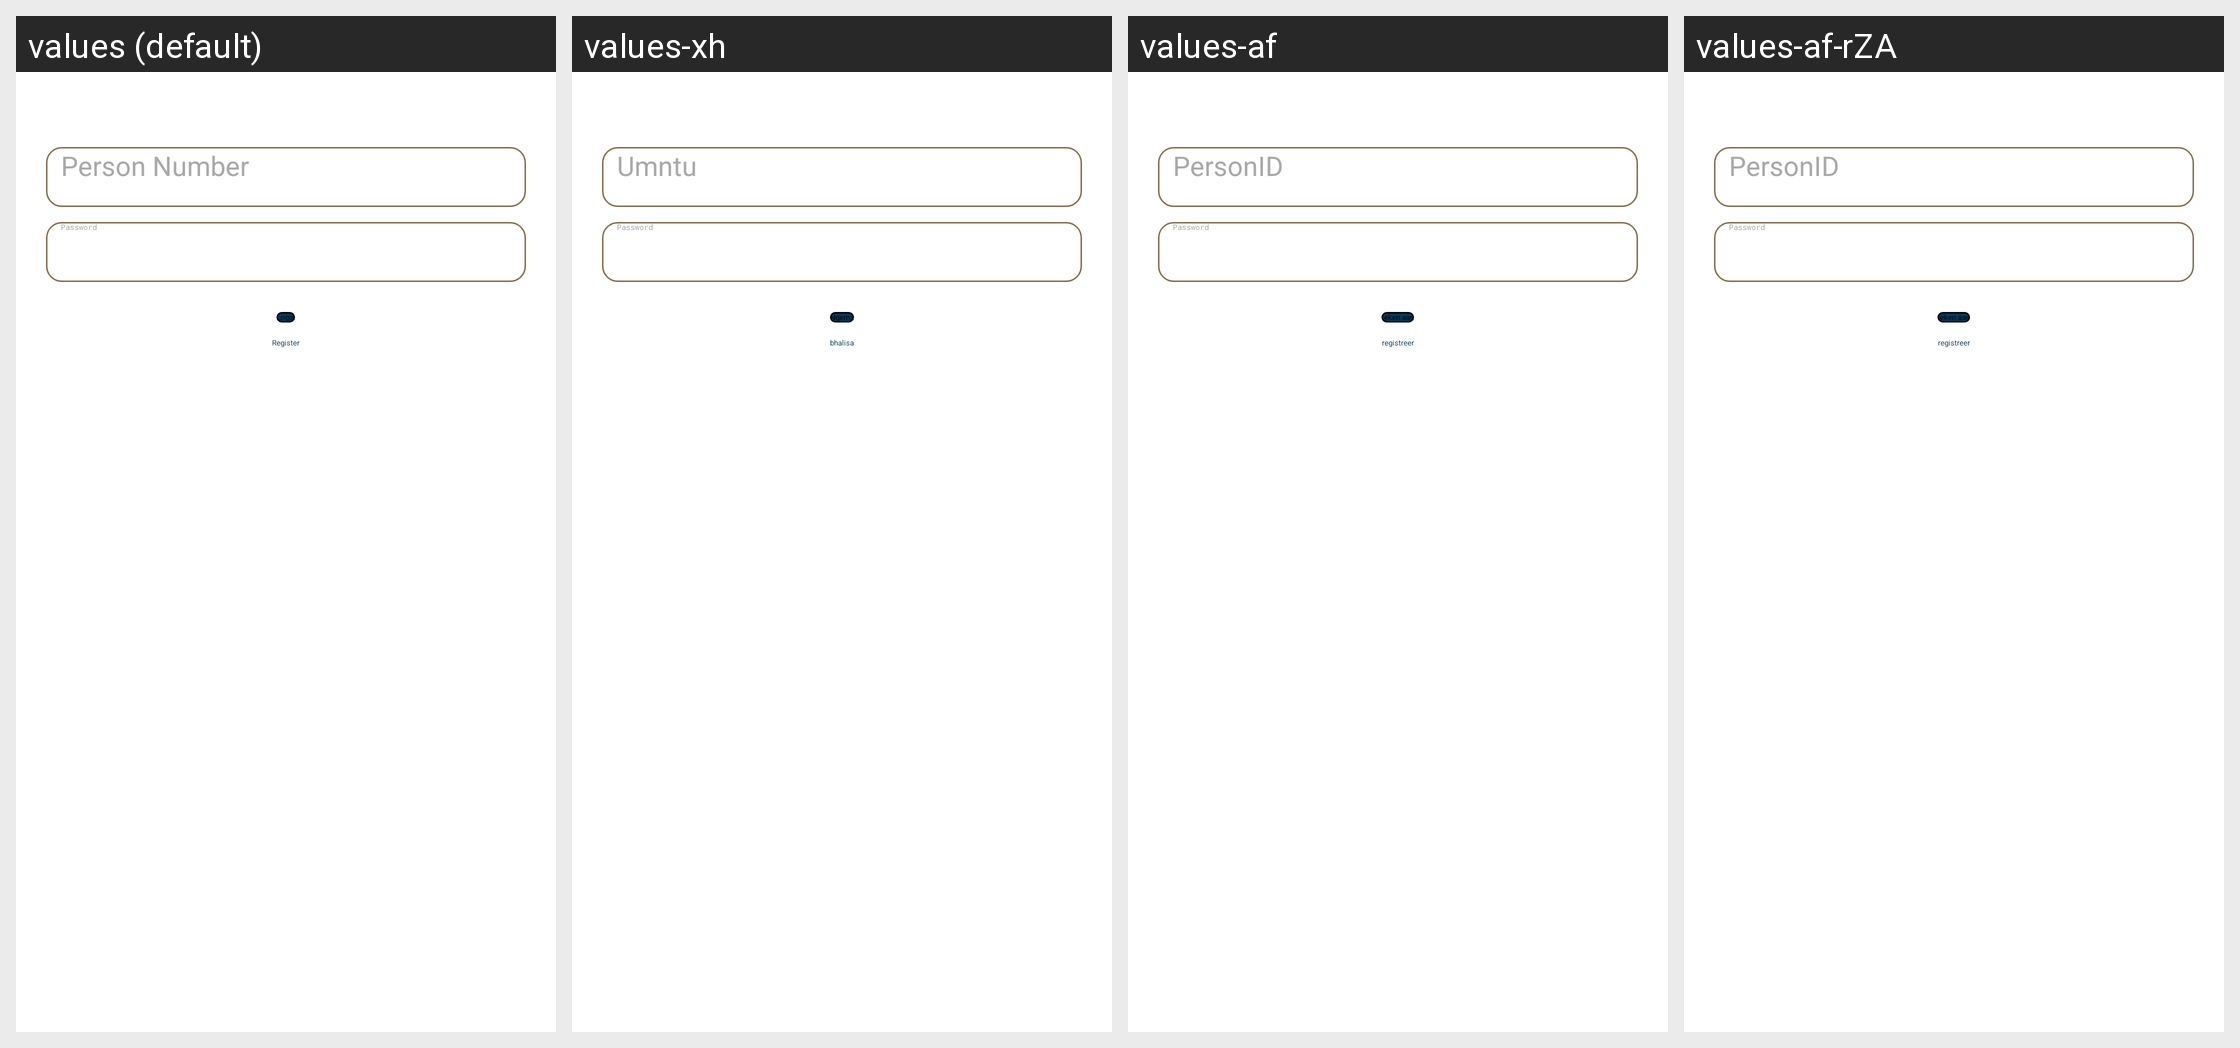

The Android screen above is rendered under several locales of the same app. Produce the string resources it draws, with the default and per-locale values.
Android screen res/layout/activity_login.xml rendered under 4 locales, left to right: values (default), values-xh, values-af, values-af-rZA. Device: Nexus 5 (rendered at 1080×1920; each locale shown at half size, 540×960, under a caption strip naming it); theme MyTheme.DayNight.
Other locales in the repository, not shown: values-fr, values-pt, values-zu.
Strings drawn on this screen, with the default value and each locale's value (text and hints the layout hard-codes, and strings that could not be matched under every locale, appear in the picture but are not listed):

personid
  values: Person Number
  values-xh: Umntu
  values-af: PersonID
  values-af-rZA: PersonID

login
  values: Login
  values-xh: Ngema
  values-af: teken aan
  values-af-rZA: teken aan

register
  values: Register
  values-xh: bhalisa
  values-af: registreer
  values-af-rZA: registreer
